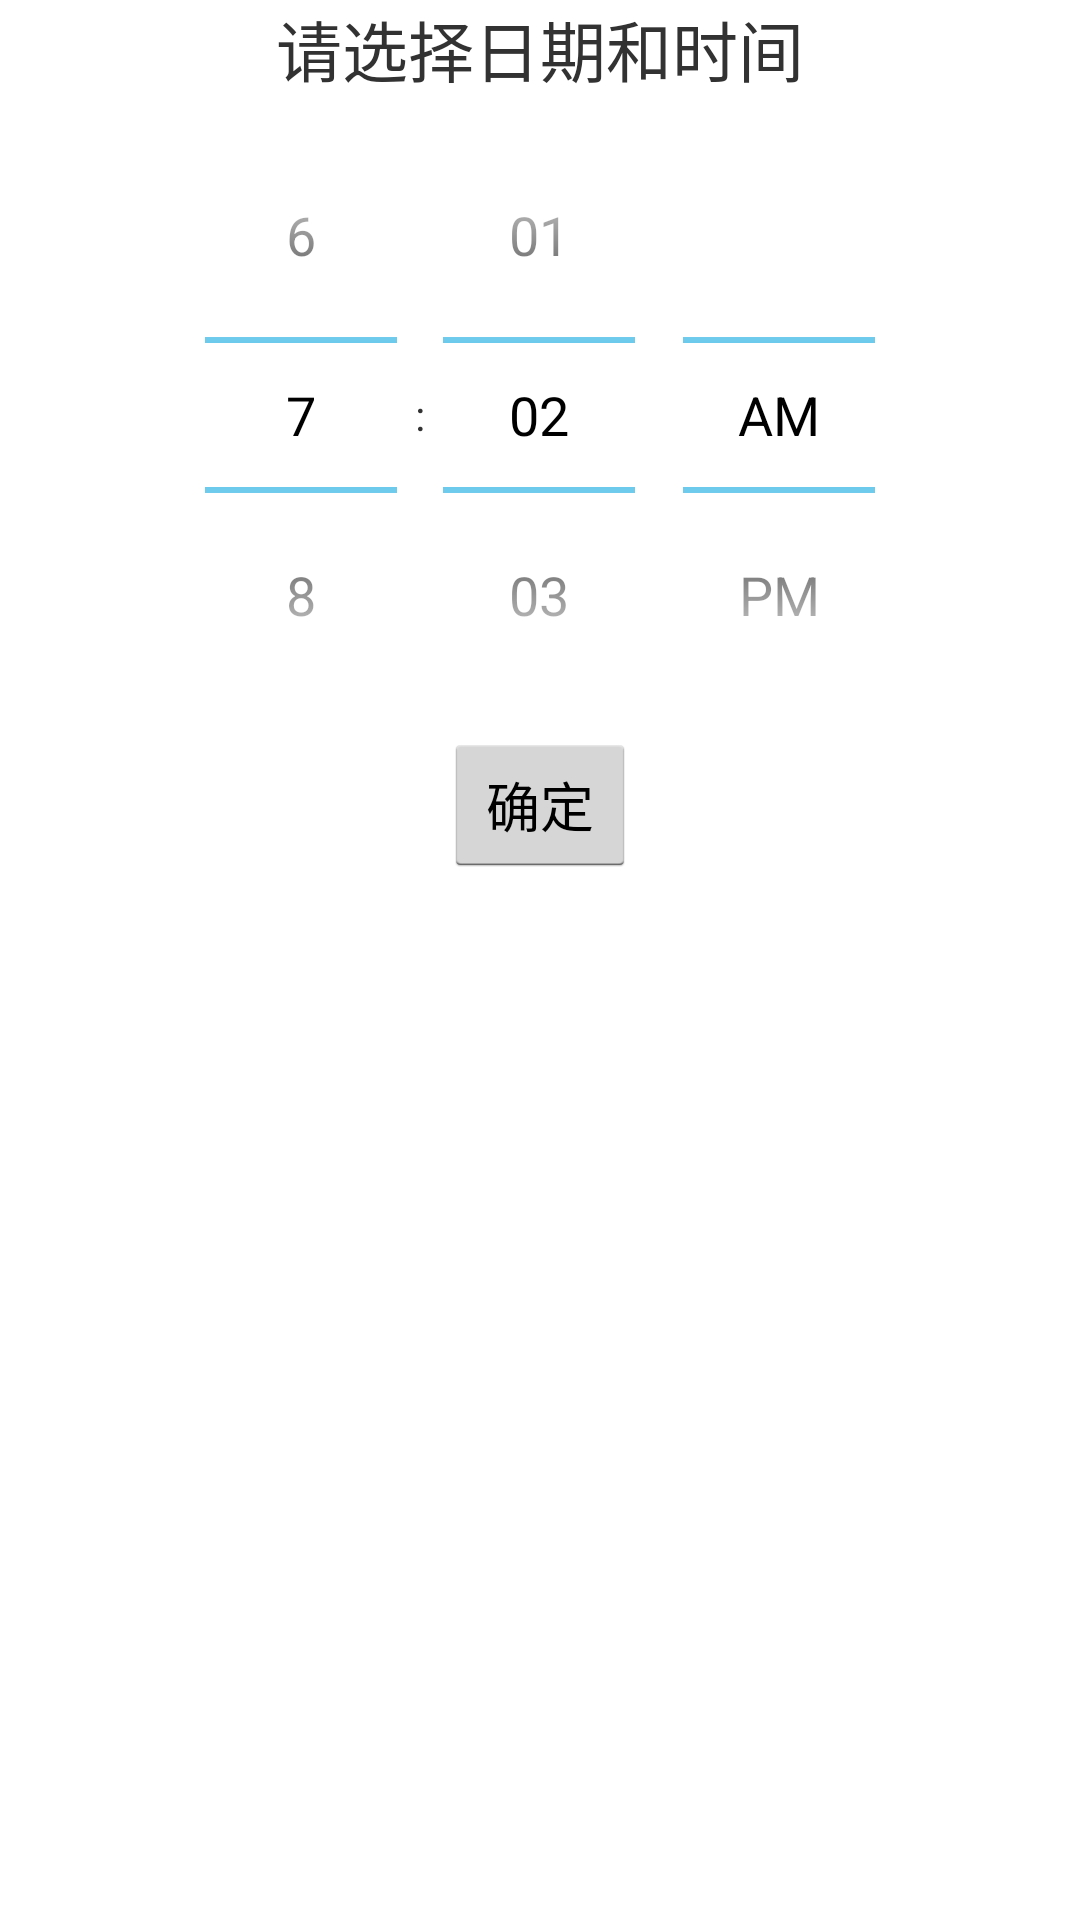

This screen was rendered from an Android layout file. Write that file and the resources it references.
<!-- AndroidManifest.xml: application theme AppTheme -->
<!-- res/layout/timer_hh_mm_pick.xml -->
<?xml version="1.0" encoding="utf-8"?>
<LinearLayout xmlns:android="http://schemas.android.com/apk/res/android"
    android:layout_width="match_parent"
    android:layout_height="match_parent"
    android:background="@color/white"
    android:gravity="center_horizontal"
    android:orientation="vertical">

    <TextView
        android:layout_width="wrap_content"
        android:layout_height="wrap_content"
        android:text="请选择日期和时间"
        android:textSize="22sp"
        />

    
    <TimePicker
        android:id="@+id/time_picker"
        android:layout_width="wrap_content"
        android:layout_height="wrap_content"
        android:layout_gravity="center_horizontal" />

    <Button
        android:id="@+id/time_sure"
        android:layout_width="wrap_content"
        android:layout_height="wrap_content"
        android:layout_gravity="center"
        android:text="确定" />

</LinearLayout>
<!-- resources referenced by this layout -->
<resources>
  <color name="white">#ffffff</color>
  <style name="AppTheme" parent="android:Theme.Holo.Light.NoActionBar.Fullscreen">
  
          <item name="android:windowNoTitle">true</item>
          <item name="android:windowActionBar">false</item>
          <item name="android:windowIsTranslucent">true</item>
          <item name="android:windowBackground">@android:color/transparent</item>
          
      </style>
</resources>
